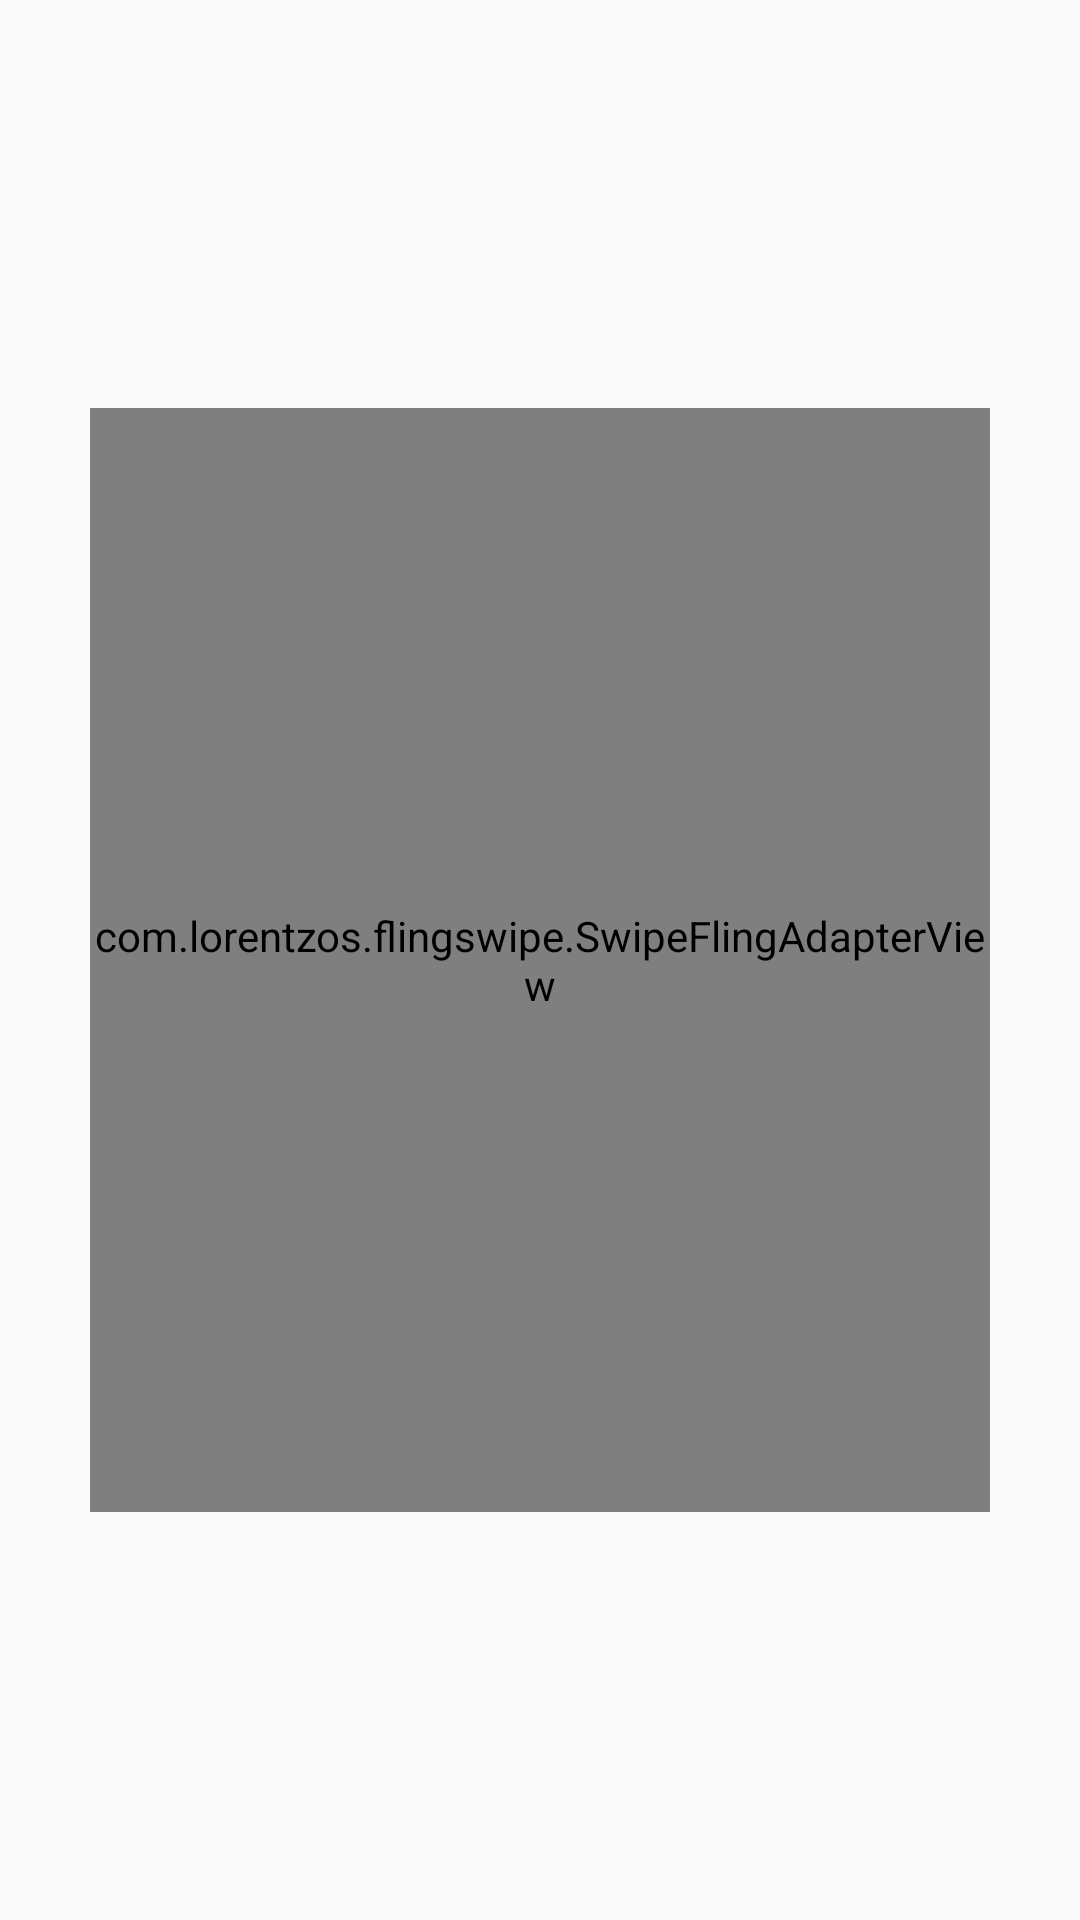

The Android layout XML behind this screen, and the referenced resources:
<!-- AndroidManifest.xml: application theme AppTheme -->
<!-- res/layout/fragment_home.xml -->
<?xml version="1.0" encoding="utf-8"?>
<LinearLayout xmlns:android="http://schemas.android.com/apk/res/android"
    xmlns:app="http://schemas.android.com/apk/res-auto"
    android:layout_width="match_parent"
    android:layout_height="match_parent"
    android:gravity="center"
    android:orientation="vertical">

    <FrameLayout
        android:layout_width="wrap_content"
        android:layout_height="wrap_content">

        <LinearLayout
            android:layout_width="match_parent"
            android:layout_height="wrap_content"
            android:orientation="vertical">

            
            <com.lorentzos.flingswipe.SwipeFlingAdapterView
                android:id="@+id/tinder_component"
                android:layout_width="@dimen/card_size_horizontal"
                android:layout_height="@dimen/card_size_vertical"
                android:layout_gravity="center"
                app:rotation_degrees="15.5" />


            <LinearLayout
                android:id="@+id/tinder_action_container"
                android:visibility="gone"
                android:layout_width="match_parent"
                android:layout_height="wrap_content"
                android:layout_marginTop="32dp"
                android:orientation="horizontal">

                <TextView
                    android:id="@+id/action_dismiss"
                    android:layout_width="0dp"
                    android:layout_height="wrap_content"
                    android:layout_weight="1"
                    android:gravity="center"
                    android:padding="12dp"
                    android:layout_marginRight="16dp"
                    android:text="@string/button_dismiss"
                    android:background="@drawable/button_border"
                    android:textColor="@android:color/holo_blue_dark"
                    android:textAllCaps="true" />

                <TextView
                    android:id="@+id/action_accept"
                    android:layout_width="0dp"
                    android:layout_height="wrap_content"
                    android:layout_weight="1"
                    android:gravity="center"
                    android:background="@drawable/button_border"
                    android:textColor="@android:color/holo_blue_dark"
                    android:padding="12dp"
                    android:text="@string/button_accept"
                    android:textAllCaps="true" />

            </LinearLayout>

        </LinearLayout>

        <ProgressBar
            android:id="@+id/progress_bar"
            android:layout_width="wrap_content"
            android:layout_height="wrap_content"
            android:layout_gravity="center" />

    </FrameLayout>

</LinearLayout>
<!-- resources referenced by this layout -->
<resources>
  <dimen name="card_size_horizontal">300dp</dimen>
  <dimen name="card_size_vertical">368dp</dimen>
  <!-- drawable button_border (drawable) -->
  <?xml version="1.0" encoding="utf-8"?>
  <shape xmlns:android="http://schemas.android.com/apk/res/android"
      android:shape="rectangle" >
      <corners android:radius="3dp" />
      <stroke android:width="2px" android:color="#ff0099cc" />
  </shape>
  <string name="button_accept">yes</string>
  <string name="button_dismiss">no</string>
  <style name="AppTheme" parent="Theme.AppCompat.Light.DarkActionBar">
          
          <item name="colorControlNormal">@color/black</item>
          <item name="colorControlActivated">@color/white</item>
          <item name="colorControlHighlight">@color/white</item>
  
          <item name="colorPrimary">@color/colorPrimary</item>
          <item name="colorPrimaryDark">@color/colorPrimaryDark</item>
          <item name="colorAccent">@color/colorAccent</item>
  
          
          <item name="windowActionBar">false</item>
          <item name="windowNoTitle">true</item>
      </style>
  <color name="black">#000000</color>
  <color name="white">#FFFFFF</color>
  <color name="colorPrimary">#3F51B5</color>
  <color name="colorPrimaryDark">#303F9F</color>
  <color name="colorAccent">#FF4081</color>
</resources>
